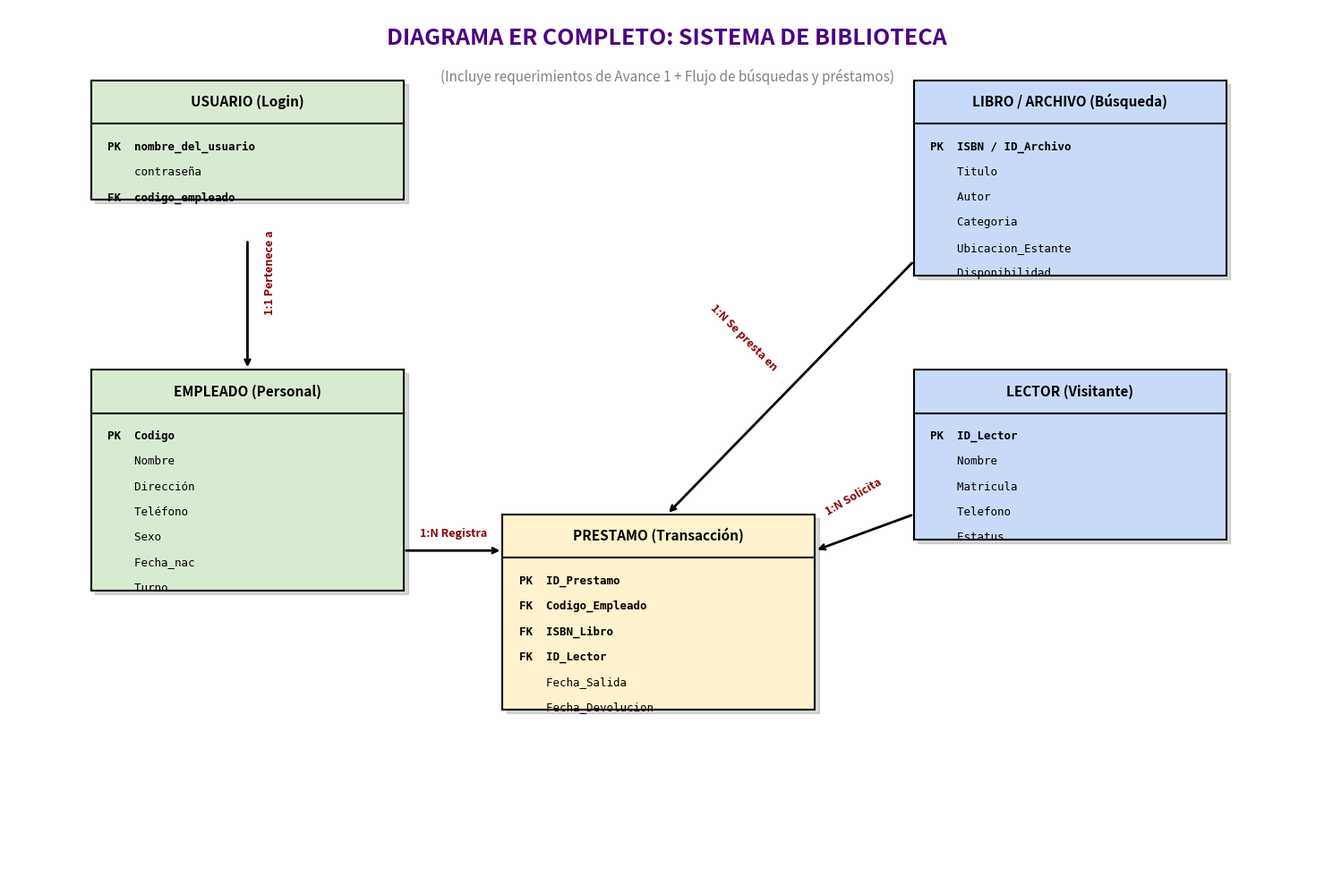

Source code (Python):
import matplotlib.pyplot as plt
import matplotlib.patches as patches

def draw_table(ax, x, y, title, attributes, bg_color):
    """Función para dibujar las tablas de la base de datos"""
    width = 3.8
    height = 0.6 + len(attributes) * 0.35
    
    # Dibujar la caja (sombra + fondo)
    ax.add_patch(patches.Rectangle((x+0.05, y-height-0.05), width, height, fill=True, color='gray', alpha=0.3))
    ax.add_patch(patches.Rectangle((x, y-height), width, height, fill=True, color=bg_color, ec='black', lw=1.5))
    
    # Título de la tabla
    ax.text(x + width/2, y - 0.35, title, fontsize=11, weight='bold', ha='center', color='black')
    ax.plot([x, x+width], [y-0.6, y-0.6], color='black', lw=1.5) # Línea separadora
    
    # Atributos de la tabla
    for i, attr in enumerate(attributes):
        # Diferenciar PK y FK con negritas
        weight = 'bold' if 'PK' in attr or 'FK' in attr else 'normal'
        ax.text(x + 0.2, y - 0.95 - (i*0.35), attr, fontsize=9, family='monospace', weight=weight)

def crear_diagrama():
    fig, ax = plt.subplots(figsize=(15, 10))
    ax.set_xlim(0, 16)
    ax.set_ylim(0, 12)
    ax.axis('off') # Ocultar ejes

    # 1. TABLAS DEL AVANCE 1 (Color Verde)
    draw_table(ax, 1, 11, "USUARIO (Login)", 
               ["PK  nombre_del_usuario", "    contraseña", "FK  codigo_empleado"], "#D9EAD3")
    
    draw_table(ax, 1, 7, "EMPLEADO (Personal)", 
               ["PK  Codigo", "    Nombre", "    Dirección", "    Teléfono", "    Sexo", "    Fecha_nac", "    Turno"], "#D9EAD3")

    # 2. TABLAS DEL SISTEMA COMPLETO (Color Azul)
    draw_table(ax, 11, 11, "LIBRO / ARCHIVO (Búsqueda)", 
               ["PK  ISBN / ID_Archivo", "    Titulo", "    Autor", "    Categoria", "    Ubicacion_Estante", "    Disponibilidad"], "#C9DAF8")
    
    draw_table(ax, 11, 7, "LECTOR (Visitante)", 
               ["PK  ID_Lector", "    Nombre", "    Matricula", "    Telefono", "    Estatus"], "#C9DAF8")

    # 3. TABLA RELACIONAL DE TRANSACCIONES (Color Amarillo)
    draw_table(ax, 6, 5, "PRESTAMO (Transacción)", 
               ["PK  ID_Prestamo", "FK  Codigo_Empleado", "FK  ISBN_Libro", "FK  ID_Lector", "    Fecha_Salida", "    Fecha_Devolucion"], "#FFF2CC")

    # --- DIBUJAR LÍNEAS DE RELACIÓN ---
    arrow_props = dict(arrowstyle="->", color="black", lw=2)

    # Relación: Usuario -> Empleado (1 a 1)
    ax.annotate("", xy=(2.9, 7), xytext=(2.9, 8.8), arrowprops=arrow_props)
    ax.text(3.1, 7.8, "1:1 Pertenece a", rotation=90, fontsize=9, color="darkred", weight="bold")

    # Relación: Empleado -> Prestamo (1 a N)
    ax.annotate("", xy=(6, 4.5), xytext=(4.8, 4.5), arrowprops=arrow_props)
    ax.text(5, 4.7, "1:N Registra", fontsize=9, color="darkred", weight="bold")

    # Relación: Lector -> Prestamo (1 a N)
    ax.annotate("", xy=(9.8, 4.5), xytext=(11, 5), arrowprops=arrow_props)
    ax.text(9.9, 5, "1:N Solicita", fontsize=9, color="darkred", weight="bold", rotation=30)

    # Relación: Libro -> Prestamo (1 a N)
    ax.annotate("", xy=(8, 5), xytext=(11, 8.5), arrowprops=arrow_props)
    ax.text(8.5, 7, "1:N Se presta en", fontsize=9, color="darkred", weight="bold", rotation=-45)

    # --- TEXTOS EXPLICATIVOS ---
    ax.text(8, 11.5, "DIAGRAMA ER COMPLETO: SISTEMA DE BIBLIOTECA", 
            fontsize=18, weight='bold', ha='center', color='indigo')
    ax.text(8, 11, "(Incluye requerimientos de Avance 1 + Flujo de búsquedas y préstamos)", 
            fontsize=11, ha='center', color='gray')
    
    plt.tight_layout()
    plt.show()

if __name__ == '__main__':
    crear_diagrama()
